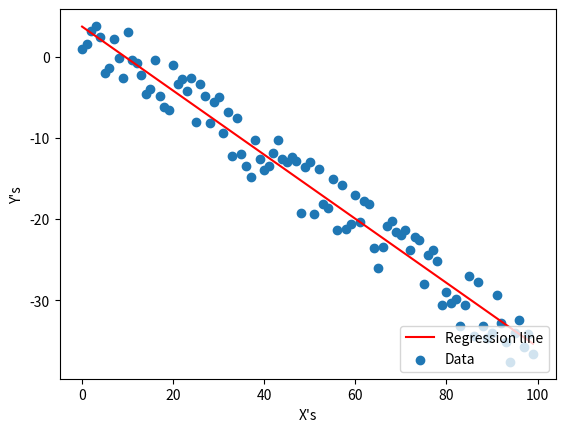

Reproduce this figure in Python.
from statistics import mean
import random
import matplotlib
import numpy as np
import matplotlib.pyplot as plt

# xs = np.array([1,2,4,7,4,6,9,10,8,12], dtype = np.float64)
# ys = np.array([42,45,43,47,52,46,55,57,60,58], dtype = np.float64)

def best_fit_line(xs, ys):
    xmean = mean(xs)
    ymean = mean(ys)
    x2mean = mean(xs*xs)
    xymean = mean(xs*ys)
    m = (xmean*ymean - xymean)/(xmean*xmean - x2mean)
    b = ymean - m*xmean
    return m, b


def predict(x_input):   # predicts y based on input x
    return m*x_input + b

def r2error(xs,ys,m,b):
    se1_arr = (ys - (m*xs+b))*(ys - (m*xs+b))  # array of squared error of regression line
    se2_arr = (ys - mean(ys))*(ys - mean(ys))  # array of squared error of mean line
    se1 = sum(se1_arr)
    se2 = sum(se2_arr)
    return (1-(se1/se2))

def create_dataset(n, var, step=3, correlation = 'None'):
    pivot = 4
    ys=[]
    xs=[]
    for i in range(n):
        ys.append(pivot+random.randrange(-int(var/2), int(var/2)))
        if correlation=='pos':
            pivot+=step
        elif correlation=='neg':
            pivot-=step
        xs.append(i)
    return np.array(xs, dtype = np.float64), np.array(ys, dtype = np.float64)

xs, ys = create_dataset(100, 9, 0.4, 'neg')


m, b = best_fit_line(xs, ys)
r2err = r2error(xs, ys, m, b)
print(r2err)
x = np.array([i for i in range(len(xs))], dtype = np.float64)
y = m*x + b
plt.plot(x,y,'-r',label='Regression line')
# print(len(xs), len(ys))
plt.scatter(xs, ys, label='Data')
plt.legend(loc = 4)
plt.xlabel("X's")
plt.ylabel("Y's")
plt.show()


